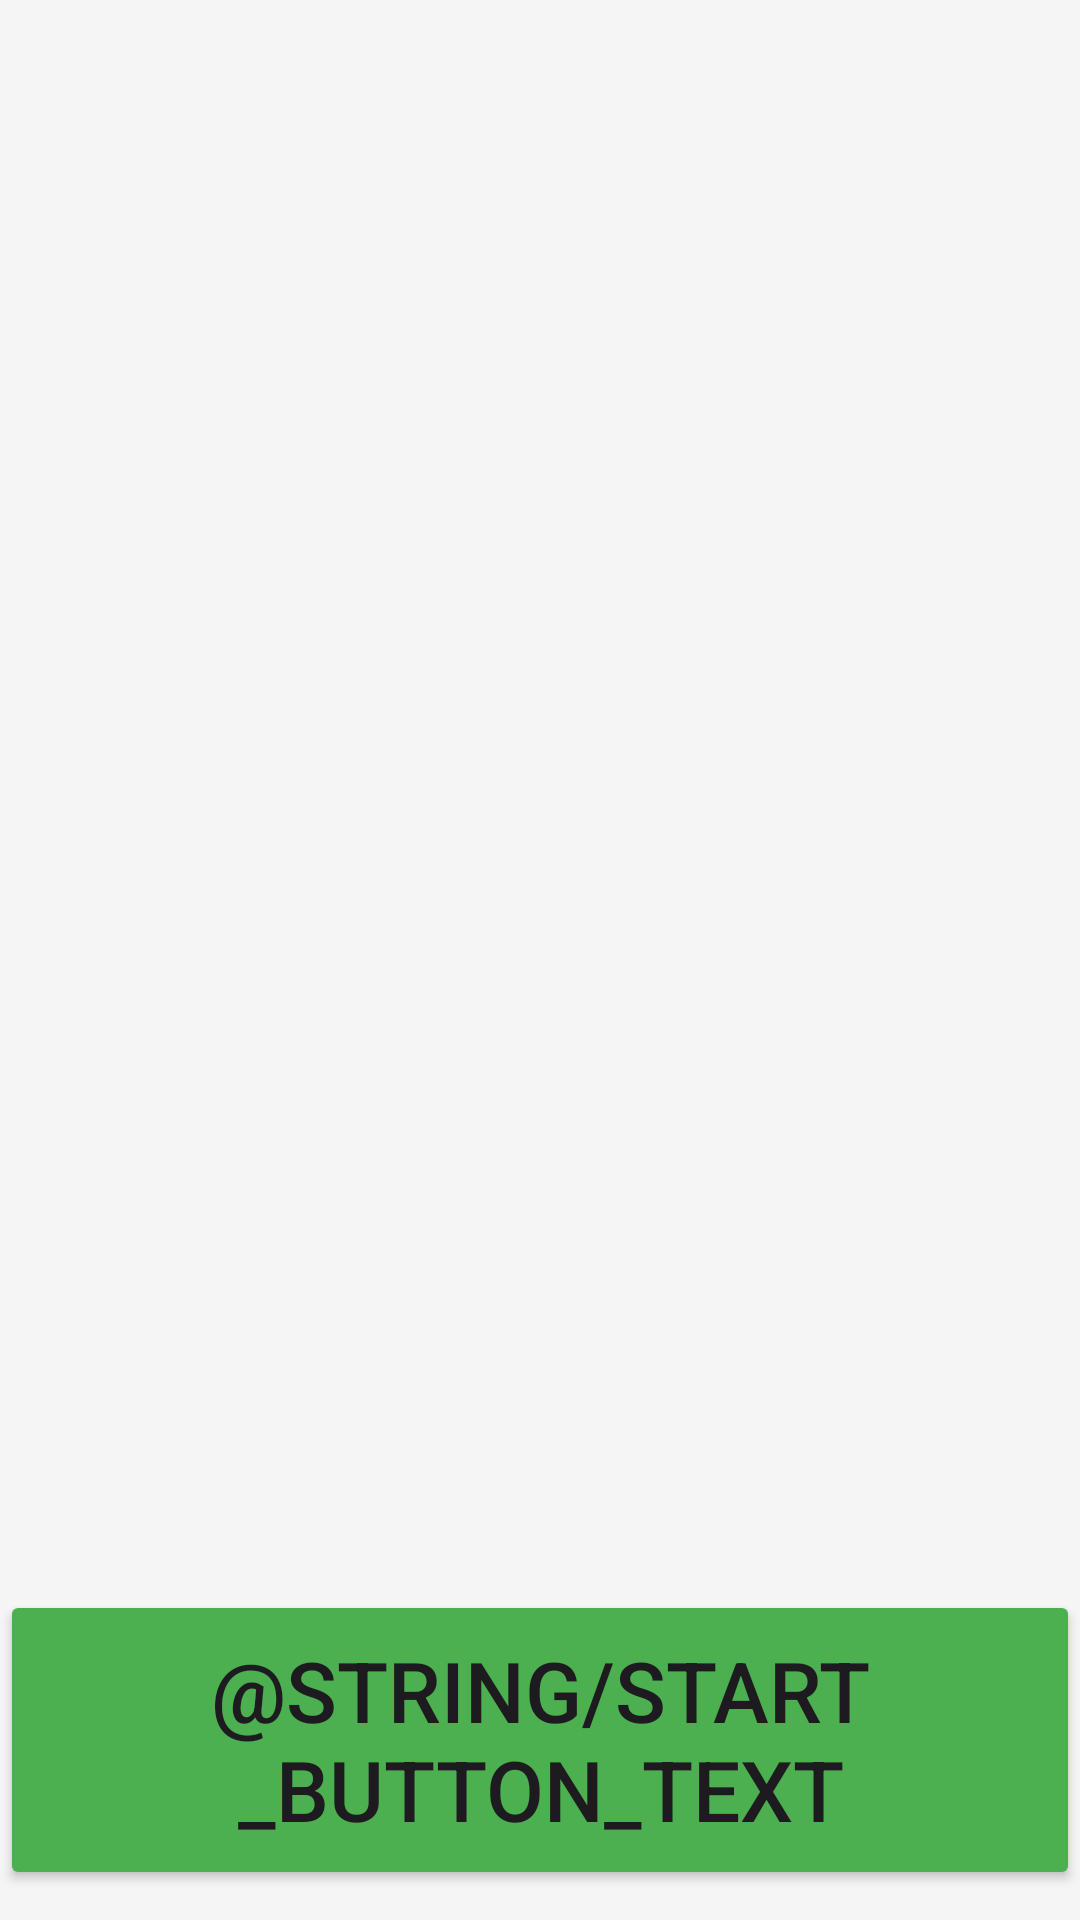

Here is an Android app screen rendered from its layout file. Give the layout XML and the strings, colors and styles it references.
<!-- AndroidManifest.xml: application theme Theme.Assignmentthree -->
<!-- res/layout/activity_main.xml -->
<LinearLayout xmlns:android="http://schemas.android.com/apk/res/android"
    android:layout_width="match_parent"
    android:layout_height="match_parent"
    android:orientation="vertical"

    android:background="#F5F5F5">

<ImageView
        android:id="@+id/stertlogo"
        android:layout_width="wrap_content"
        android:layout_height="500dp"
        android:src="@drawable/img_logo_main_park_locator"

        android:contentDescription="Whack-a-Mole Title" />
    
    <Button
        android:id="@+id/start_button"
        android:layout_width="match_parent"
        android:layout_height="100dp"
        android:text="@string/start_button_text"
        android:backgroundTint="#4CAF50"
        android:layout_marginTop="30dp"
        android:textSize="28dp"/>

</LinearLayout>
<!-- resources referenced by this layout -->
<resources>
  <style name="Theme.Assignmentthree" parent="Base.Theme.Assignmentthree" />
  <style name="Base.Theme.Assignmentthree" parent="Theme.Material3.DayNight.NoActionBar">
          
          
      </style>
</resources>
